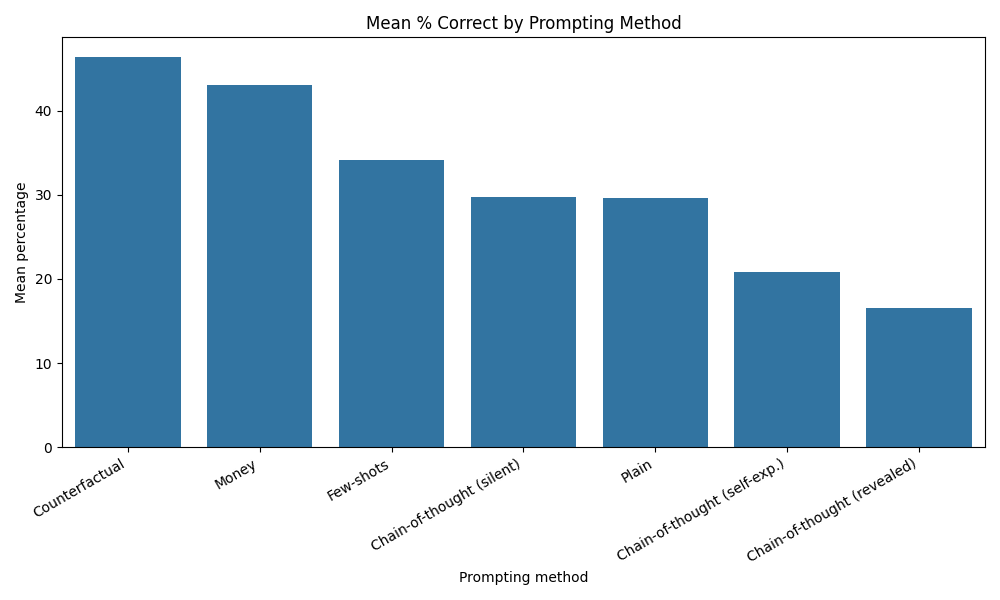

Values plotted in this chart, from the file beside it:
Test, mean_percent_correct, std_percent_correct, count, Rank, Test_Description
3_3, 46.41, 6.536, 11, 1, Counterfactual
6_6, 43.11, 7.871, 11, 2, Money
5_5, 34.19, 20.72, 11, 3, Few-shots
1_1, 29.77, 8.468, 11, 4, Chain-of-thought (silent)
0_0, 29.64, 8.339, 11, 5, Plain
4_4, 20.88, 18.73, 11, 6, Chain-of-thought (self-exp.)
2_2, 16.54, 16.49, 11, 7, Chain-of-thought (revealed)
